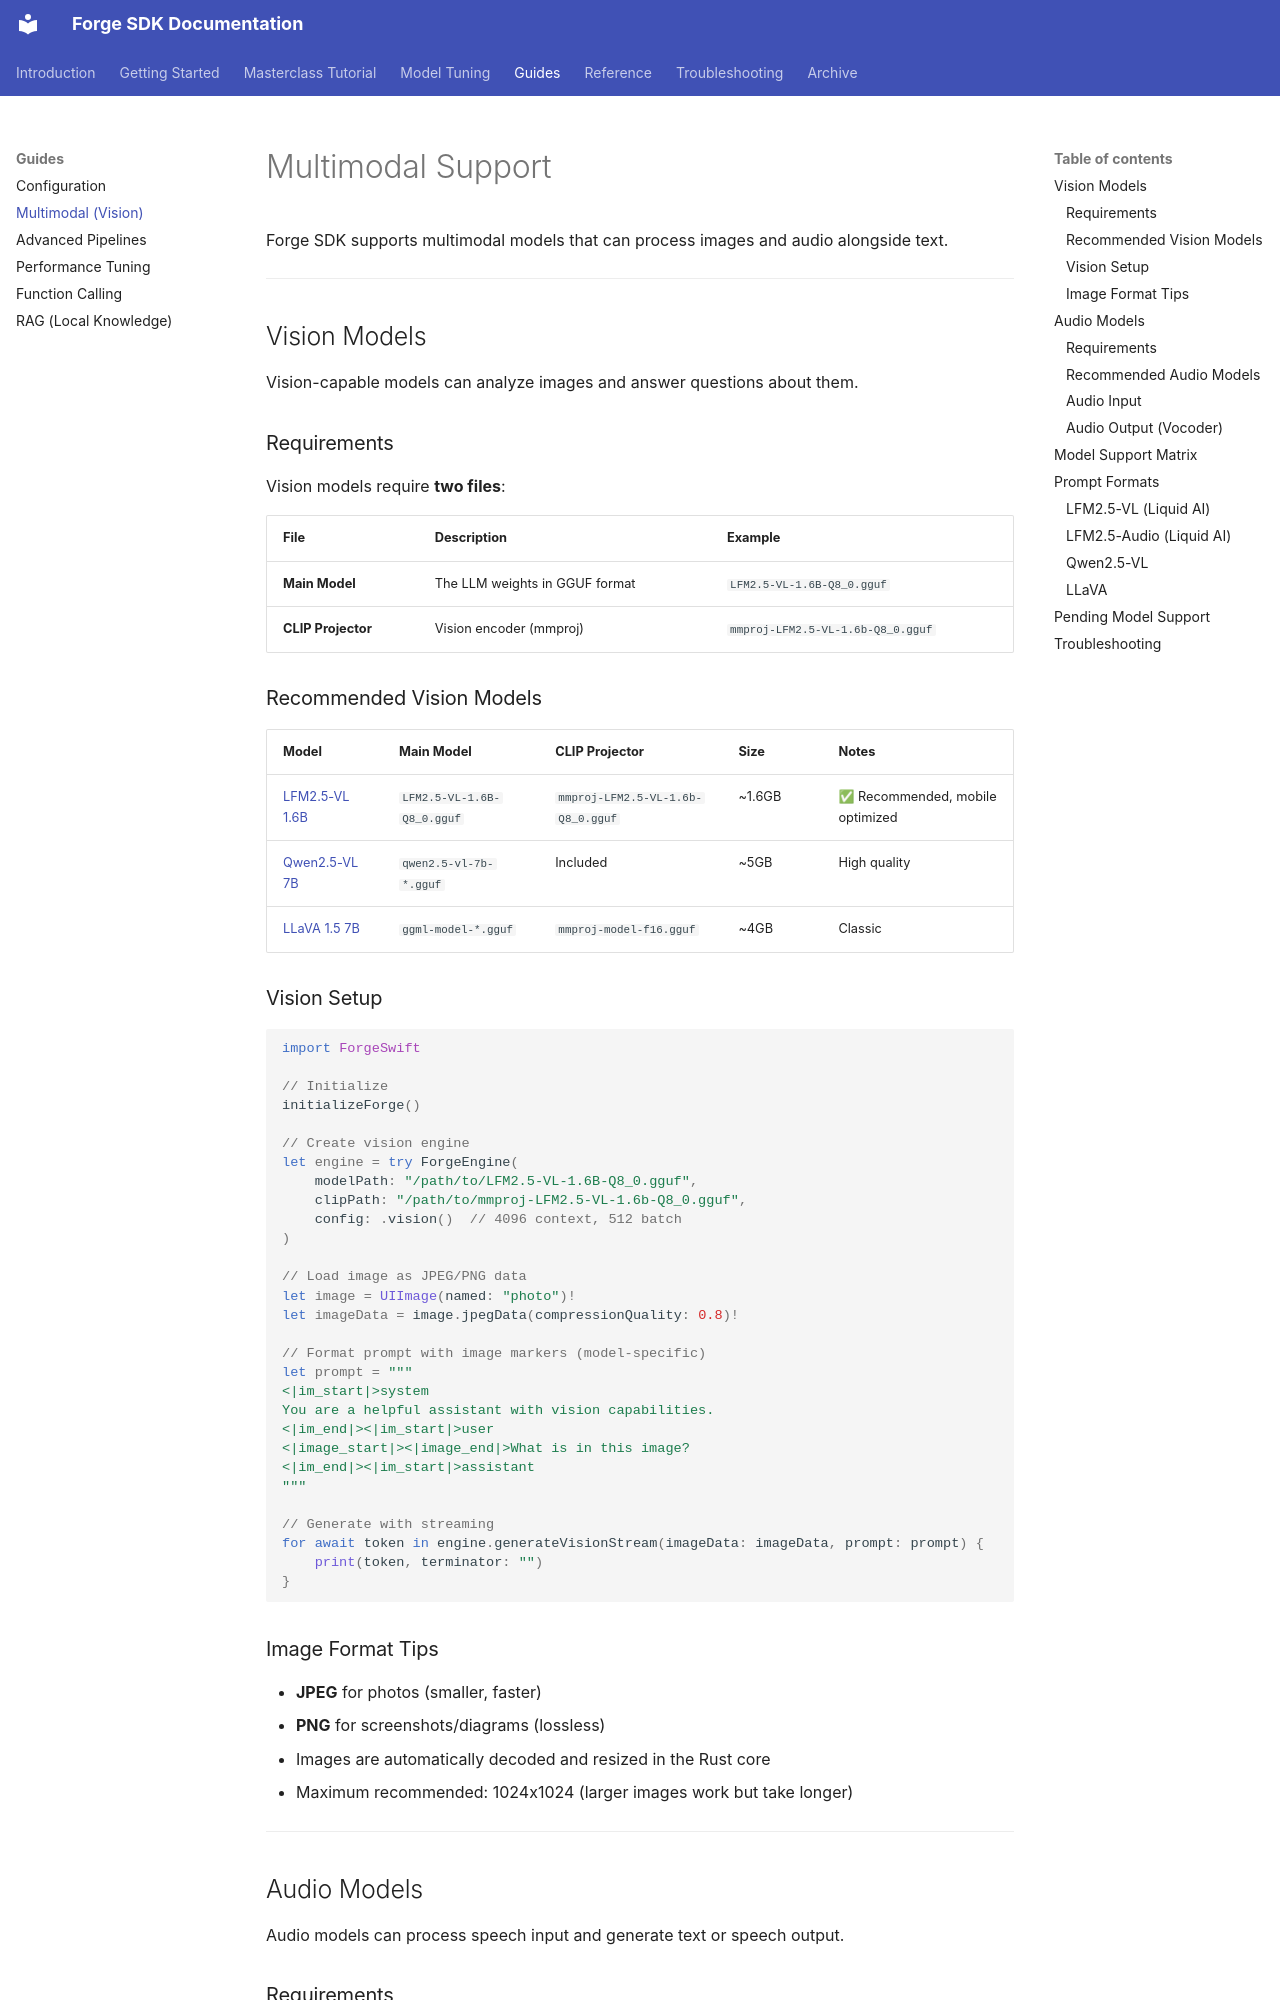

repository: james-intallaga/rust-llm · page: developer/multimodal/index.html · generator: mkdocs

# Multimodal Support

Forge SDK supports multimodal models that can process images and audio alongside text.

---

## Vision Models

Vision-capable models can analyze images and answer questions about them.

### Requirements

Vision models require **two files**:

| File | Description | Example |
|------|-------------|---------|
| **Main Model** | The LLM weights in GGUF format | `LFM2.5-VL-1.6B-Q8_0.gguf` |
| **CLIP Projector** | Vision encoder (mmproj) | `mmproj-LFM2.5-VL-1.6b-Q8_0.gguf` |

### Recommended Vision Models

| Model | Main Model | CLIP Projector | Size | Notes |
|-------|------------|----------------|------|-------|
| [LFM2.5-VL 1.6B](https://huggingface.co/LiquidAI/LFM2.5-VL-1.6B-GGUF) | `LFM2.5-VL-1.6B-Q8_0.gguf` | `mmproj-LFM2.5-VL-1.6b-Q8_0.gguf` | ~1.6GB | ✅ Recommended, mobile optimized |
| [Qwen2.5-VL 7B](https://huggingface.co/Qwen/Qwen2.5-VL-7B-Instruct-GGUF) | `qwen2.5-vl-7b-*.gguf` | Included | ~5GB | High quality |
| [LLaVA 1.5 7B](https://huggingface.co/mys/ggml_llava-v1.5-7b) | `ggml-model-*.gguf` | `mmproj-model-f16.gguf` | ~4GB | Classic |

### Vision Setup

```swift
import ForgeSwift

// Initialize
initializeForge()

// Create vision engine
let engine = try ForgeEngine(
    modelPath: "/path/to/LFM2.5-VL-1.6B-Q8_0.gguf",
    clipPath: "/path/to/mmproj-LFM2.5-VL-1.6b-Q8_0.gguf",
    config: .vision()  // 4096 context, 512 batch
)

// Load image as JPEG/PNG data
let image = UIImage(named: "photo")!
let imageData = image.jpegData(compressionQuality: 0.8)!

// Format prompt with image markers (model-specific)
let prompt = """
<|im_start|>system
You are a helpful assistant with vision capabilities.
<|im_end|><|im_start|>user
<|image_start|><|image_end|>What is in this image?
<|im_end|><|im_start|>assistant
"""

// Generate with streaming
for await token in engine.generateVisionStream(imageData: imageData, prompt: prompt) {
    print(token, terminator: "")
}
```
